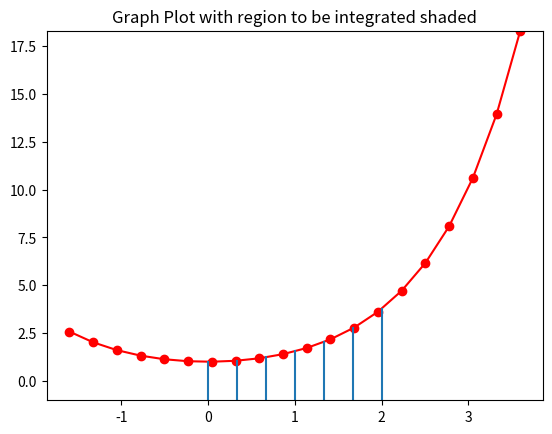

Reproduce this figure in Python.
##To solve for the integrand of a function using the riemann integral

from math import *
import matplotlib.pyplot as plt
import numpy as np
import random

print("THIS IS A PROGRAM TO DERIVE THE INTEGRAL OF A FUNCTION USING THE RIEMANN INTEGRALS")

def riemann(f,a,b,n):
    h = (b-a)/float(n)
    ls = f(a)
    rs = f(b)

    for i in range(1,n):
        ls= ls + f(a+(i*h))
        rs= rs + f(a-(i*h))
    ls = h*ls
    rs = h*rs

    # print("THE FUNCTION GIVEN: ")
    # print(f)

    print("LEFT RIEMANN SUM: ")
    print(ls)

    print("RIGHT RIEMANN SUM: ")
    print(rs)
    
    print("The Average riemann sum is: ")    
    
    print ((ls+rs)/2)

    sub = abs(random.choice(np.linspace(a,b,n)))

    xvalues = np.linspace(a-sub,b+sub,20)
    yvalues = [f(x) for x in xvalues]
    
    q = min(yvalues) - abs(random.choice(yvalues))
    
    height = max(yvalues) - q
    plt.ylim(q,max(yvalues))
    plt.title('Graph Plot with region to be integrated shaded')
    plt.plot(xvalues, yvalues,'r-o')
    
    for y in np.linspace(a, b, n+1):
        plt.axvline(y,0,(f(y)-q)/height)
    return plt.show()

def g(t):
    return cosh(t)

a = 0
b = 2
n = 6
x = riemann(g,a,b,n)
print(x)


